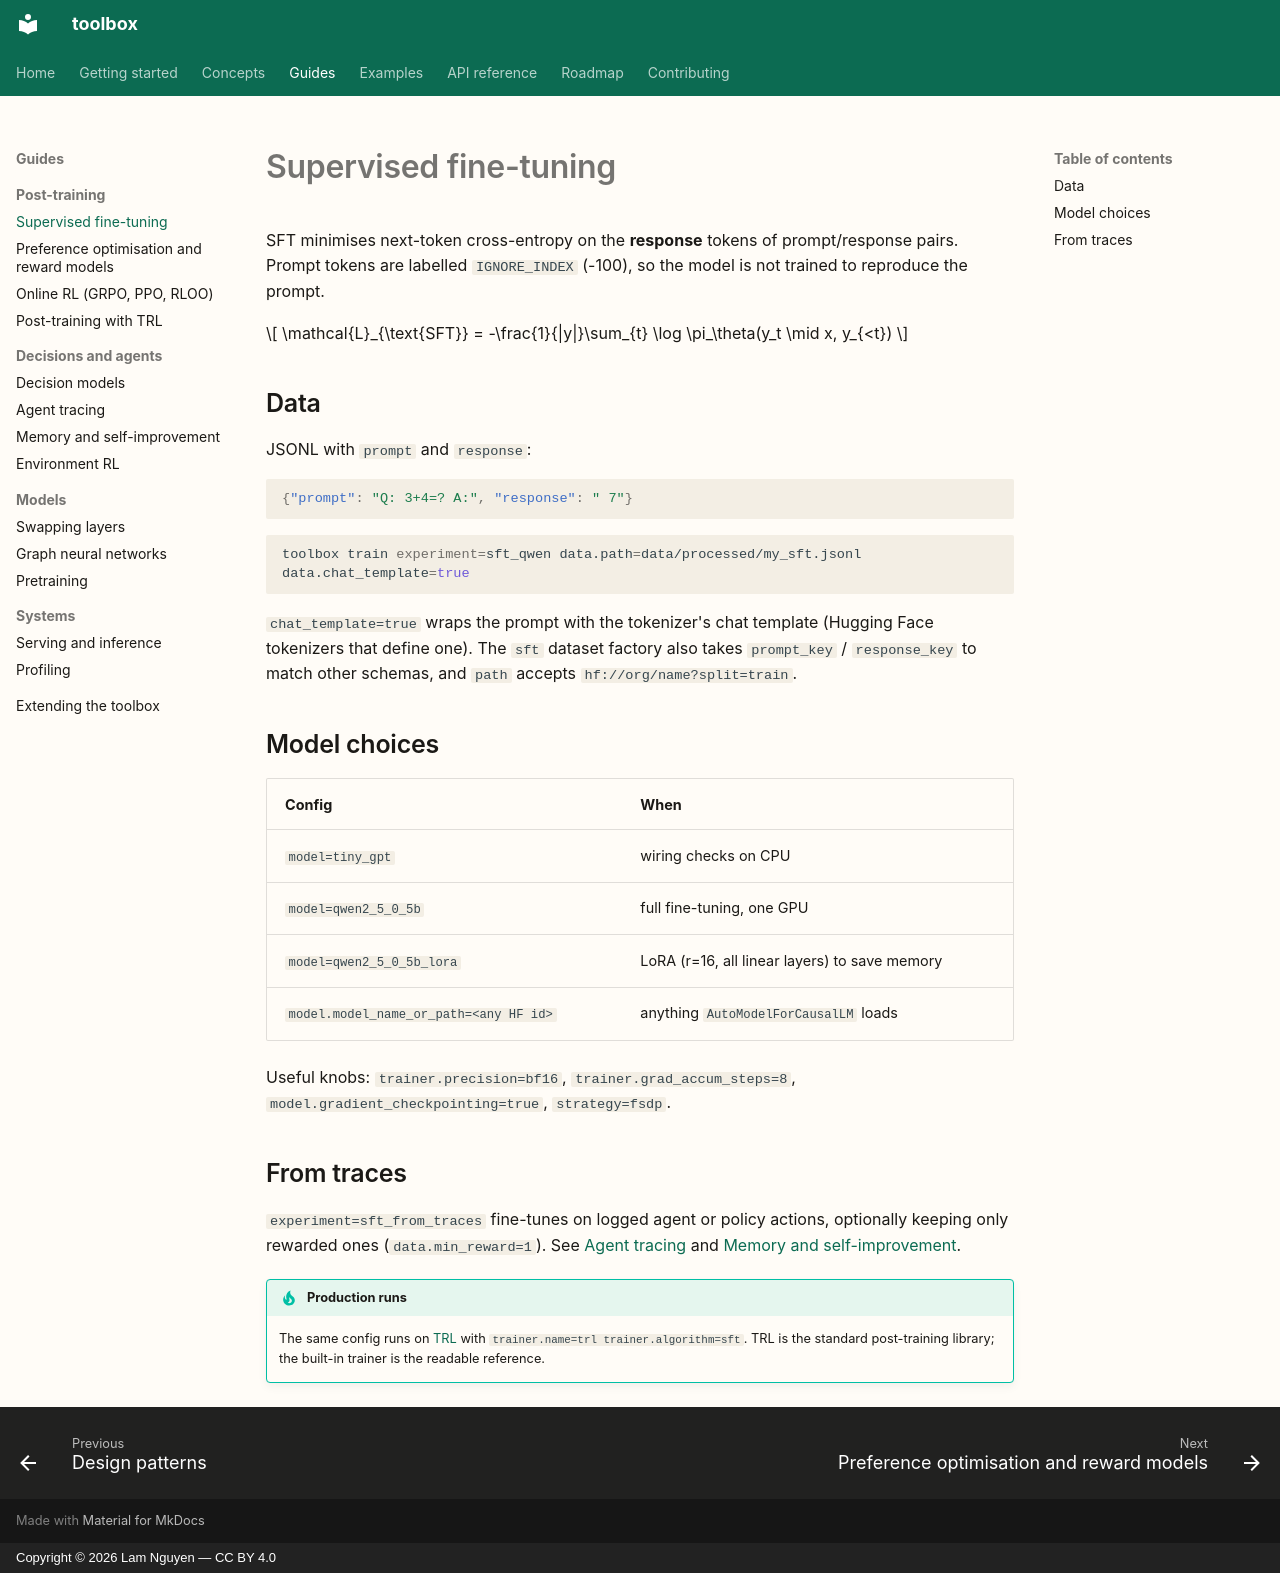

repository: lamng3/toolbox · page: guides/sft/index.html · generator: mkdocs · copyright: Copyright © 2026 Lam Nguyen — CC BY 4.0

# Supervised fine-tuning

SFT minimises next-token cross-entropy on the **response** tokens of prompt/response pairs.
Prompt tokens are labelled `IGNORE_INDEX` (-100), so the model is not trained to reproduce the
prompt.

$$
\mathcal{L}_{\text{SFT}} = -\frac{1}{|y|}\sum_{t} \log \pi_\theta(y_t \mid x, y_{<t})
$$

## Data

JSONL with `prompt` and `response`:

```json
{"prompt": "Q: 3+4=? A:", "response": " 7"}
```

```bash
toolbox train experiment=sft_qwen data.path=data/processed/my_sft.jsonl data.chat_template=true
```

`chat_template=true` wraps the prompt with the tokenizer's chat template (Hugging Face
tokenizers that define one). The `sft` dataset factory also takes `prompt_key` /
`response_key` to match other schemas, and `path` accepts `hf://org/name?split=train`.

## Model choices

| Config | When |
| --- | --- |
| `model=tiny_gpt` | wiring checks on CPU |
| `model=qwen2_5_0_5b` | full fine-tuning, one GPU |
| `model=qwen2_5_0_5b_lora` | LoRA (r=16, all linear layers) to save memory |
| `model.model_name_or_path=<any HF id>` | anything `AutoModelForCausalLM` loads |

Useful knobs: `trainer.precision=bf16`, `trainer.grad_accum_steps=8`,
`model.gradient_checkpointing=true`, `strategy=fsdp`.

## From traces

`experiment=sft_from_traces` fine-tunes on logged agent or policy actions, optionally keeping
only rewarded ones (`data.min_reward=1`). See [Agent tracing](tracing.md) and
[Memory and self-improvement](memory.md).

!!! tip "Production runs"
    The same config runs on [TRL](trl.md) with `trainer.name=trl trainer.algorithm=sft`.
    TRL is the standard post-training library; the built-in trainer is the readable reference.
